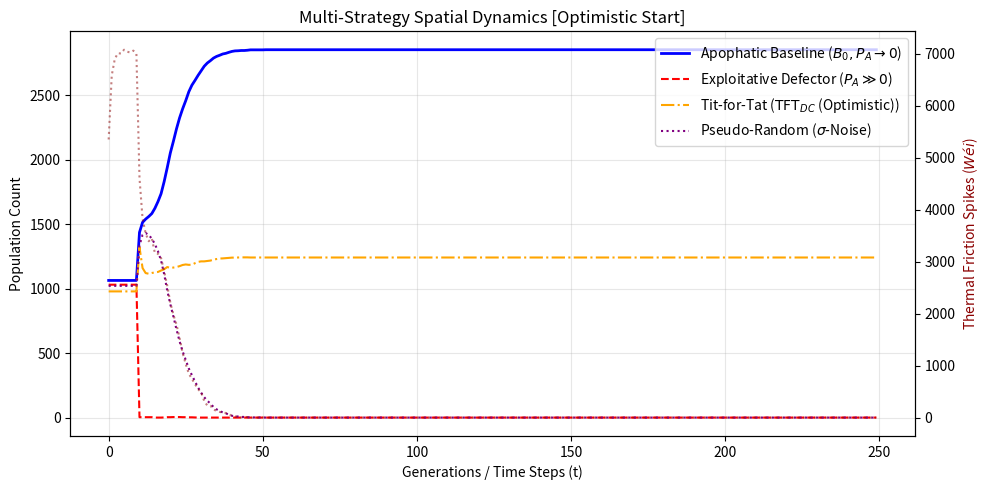
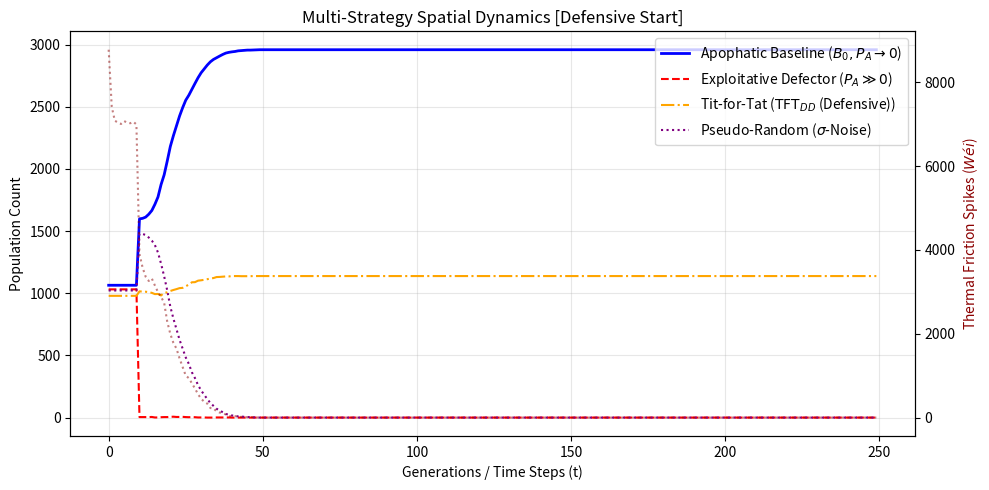
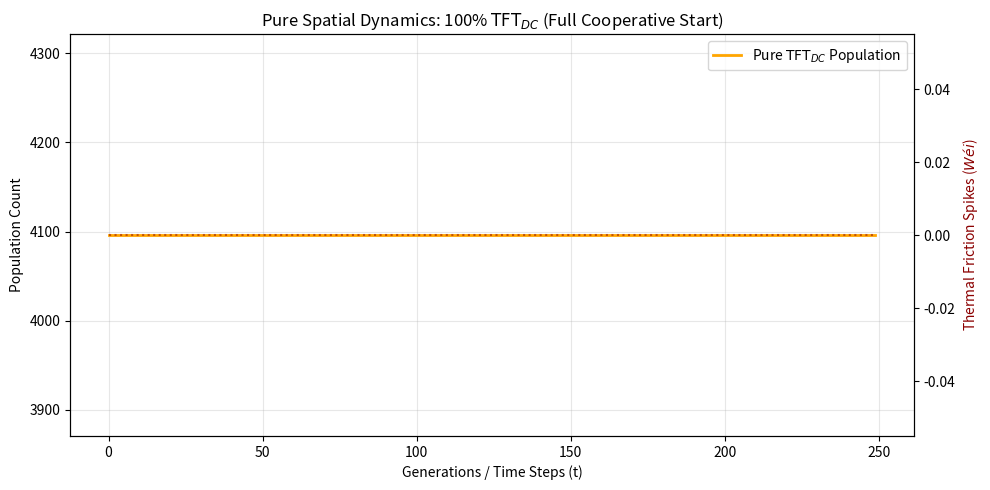
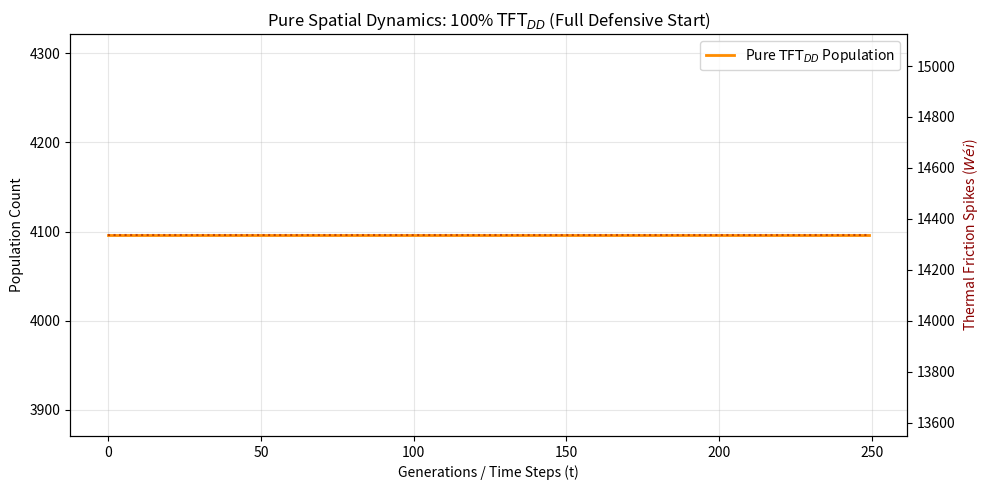
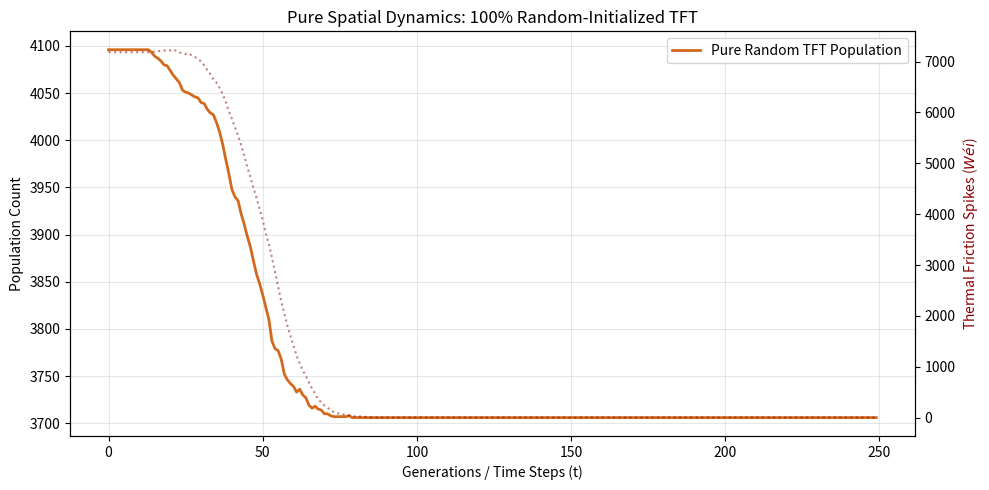

The script that saved these images, in order:
import argparse
import os
import matplotlib.pyplot as plt
import numpy as np

def run_spatial_simulation(
    mode="multi",           # "multi", "pure_tft_c", "pure_tft_d", "pure_tft_rand"
    tft_mode="optimistic",  # "optimistic" (TFT_DC) or "defensive" (TFT_DD) for multi mode
    grid_size=64,
    steps=250,
    seed=42,
    save_path=None,
    show_plot=False,
):
    np.random.seed(seed)

    # Strategy Codes:
    # 0 = Apophatic Cooperator (B0, PA -> 0)
    # 1 = Exploitative Defector (D, PA >> 0)
    # 2 = Tit-For-Tat (TFT)
    # 3 = Pseudo-Random (sigma-Noise)
    
    if mode == "multi":
        strategies = np.random.choice([0, 1, 2, 3], size=(grid_size, grid_size))
        if tft_mode == "defensive":
            last_opponent_move = np.ones((grid_size, grid_size))
        else:
            last_opponent_move = np.zeros((grid_size, grid_size))
    else:
        # Pure TFT grids
        strategies = np.full((grid_size, grid_size), 2)
        if mode == "pure_tft_c":
            last_opponent_move = np.zeros((grid_size, grid_size))
        elif mode == "pure_tft_d":
            last_opponent_move = np.ones((grid_size, grid_size))
        elif mode == "pure_tft_rand":
            last_opponent_move = np.random.choice([0, 1], size=(grid_size, grid_size))

    resources = np.ones((grid_size, grid_size)) * 100.0
    energy = np.ones((grid_size, grid_size)) * 10.0

    # History Tracking
    history_b0 = []
    history_d = []
    history_tft = []
    history_rand = []
    history_resources = []
    history_friction = []

    R_REGEN = 0.08
    P_A_PENALTY = 0.35  # Thermal Friction (Wei) levied on Defection moves

    for t in range(steps):
        # 1. Resource Regeneration
        resources += R_REGEN * resources * (1.0 - resources / 100.0)

        # 2. Determine Action Dynamics
        moves = np.zeros((grid_size, grid_size))
        moves[strategies == 1] = 1
        moves[strategies == 2] = last_opponent_move[strategies == 2]
        moves[strategies == 3] = np.random.choice(
            [0, 1], size=np.sum(strategies == 3)
        )

        is_d_move = moves == 1
        is_c_move = moves == 0

        # Energy & Resource Transfers
        energy[is_c_move] += np.minimum(resources[is_c_move], 1.0)
        resources[is_c_move] -= np.minimum(resources[is_c_move], 1.0)

        energy[is_d_move] += np.minimum(resources[is_d_move], 3.5)
        resources[is_d_move] -= np.minimum(resources[is_d_move], 3.5)

        # Apply Thermal Friction Loss (Wei = lambda * PA) to all Defection actions
        friction_loss = np.sum(is_d_move) * P_A_PENALTY * 10.0
        energy[is_d_move] -= P_A_PENALTY * 10.0
        energy -= 1.0  # Metabolic baseline friction

        # Update TFT memory for spatial neighborhood transmission
        last_opponent_move = np.roll(moves, shift=1, axis=0)

        # Metrics Tracking
        history_b0.append(np.sum(strategies == 0))
        history_d.append(np.sum(strategies == 1))
        history_tft.append(np.sum(strategies == 2))
        history_rand.append(np.sum(strategies == 3))
        history_resources.append(np.mean(resources))
        history_friction.append(friction_loss)

        # 3. Selection & Neighbor Reproduction
        dead = energy <= 0
        if np.any(dead):
            survivors = energy > 0
            if np.any(survivors):
                surv_strats = strategies[survivors]
                counts = [np.sum(surv_strats == s) for s in range(4)]
                total = sum(counts)
                if total > 0:
                    probs = [c / total for c in counts]
                    new_s = np.random.choice(
                        [0, 1, 2, 3], size=np.sum(dead), p=probs
                    )

                    # Mutation Rate (1%)
                    mutate = np.random.rand(len(new_s)) < 0.01
                    new_s[mutate] = np.random.choice(
                        [0, 1, 2, 3], size=np.sum(mutate)
                    )

                    strategies[dead] = new_s
                    energy[dead] = 5.0

    # Plotting Figure Output
    fig, ax1 = plt.subplots(figsize=(10, 5))

    if mode == "multi":
        mode_label = (
            r"$\text{TFT}_{DC}$ (Optimistic)"
            if tft_mode == "optimistic"
            else r"$\text{TFT}_{DD}$ (Defensive)"
        )
        ax1.plot(history_b0, label=r"Apophatic Baseline ($B_0, P_A \to 0$)", color="blue", linewidth=2)
        ax1.plot(history_d, label=r"Exploitative Defector ($P_A \gg 0$)", color="red", linestyle="--", linewidth=1.5)
        ax1.plot(history_tft, label=f"Tit-for-Tat ({mode_label})", color="orange", linestyle="-.", linewidth=1.5)
        ax1.plot(history_rand, label=r"Pseudo-Random ($\sigma$-Noise)", color="purple", linestyle=":", linewidth=1.5)
        title_str = f"Multi-Strategy Spatial Dynamics [{tft_mode.capitalize()} Start]"
    elif mode == "pure_tft_c":
        ax1.plot(history_tft, label=r"Pure $\text{TFT}_{DC}$ Population", color="orange", linewidth=2)
        title_str = r"Pure Spatial Dynamics: 100% $\text{TFT}_{DC}$ (Full Cooperative Start)"
    elif mode == "pure_tft_d":
        ax1.plot(history_tft, label=r"Pure $\text{TFT}_{DD}$ Population", color="darkorange", linewidth=2)
        title_str = r"Pure Spatial Dynamics: 100% $\text{TFT}_{DD}$ (Full Defensive Start)"
    elif mode == "pure_tft_rand":
        ax1.plot(history_tft, label=r"Pure Random TFT Population", color="chocolate", linewidth=2)
        title_str = "Pure Spatial Dynamics: 100% Random-Initialized TFT"

    ax1.set_xlabel("Generations / Time Steps (t)")
    ax1.set_ylabel("Population Count")
    ax1.grid(True, alpha=0.3)
    ax1.legend(loc="upper right")

    ax2 = ax1.twinx()
    ax2.plot(
        history_friction,
        color="darkred",
        linestyle=":",
        alpha=0.5,
        label=r"Thermal Friction Spike ($Wéi$)",
    )
    ax2.set_ylabel(r"Thermal Friction Spikes ($Wéi$)", color="darkred")

    plt.title(title_str)
    plt.tight_layout()

    if save_path:
        os.makedirs(os.path.dirname(save_path), exist_ok=True)
        plt.savefig(save_path, dpi=300)
        print(f"[{mode} / {tft_mode}] Plot successfully saved to {save_path}")

    if show_plot:
        plt.show()

    plt.close()


if __name__ == "__main__":
    parser = argparse.ArgumentParser(description="Run Spatial Dynamics Simulation Scenarios")
    parser.add_argument("--steps", type=int, default=250, help="Number of generations")
    parser.add_argument("--out_dir", type=str, default="latex/images", help="Output directory")
    args = parser.parse_args()

    # 1a. Multi-Strategy: Optimistic Start (TFT_DC)
    run_spatial_simulation(
        mode="multi",
        tft_mode="optimistic",
        steps=args.steps,
        save_path=os.path.join(args.out_dir, "multi_selection-tftdc.png"),
    )

    # 1b. Multi-Strategy: Defensive Start (TFT_DD)
    run_spatial_simulation(
        mode="multi",
        tft_mode="defensive",
        steps=args.steps,
        save_path=os.path.join(args.out_dir, "multi_selection-tftdd.png"),
    )

    # 2. Pure TFT_DC (Full Cooperative Start)
    run_spatial_simulation(
        mode="pure_tft_c",
        steps=args.steps,
        save_path=os.path.join(args.out_dir, "pure_tft_cooperative_start.png"),
    )

    # 3. Pure TFT_DD (Full Defensive Start)
    run_spatial_simulation(
        mode="pure_tft_d",
        steps=args.steps,
        save_path=os.path.join(args.out_dir, "pure_tft_defensive_start.png"),
    )

    # 4. Pure Random-Initialized TFT
    run_spatial_simulation(
        mode="pure_tft_rand",
        steps=args.steps,
        save_path=os.path.join(args.out_dir, "pure_tft_random_start.png"),
    )
